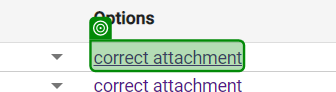
Task: Blank Template
Workflow: loopforhomepage

Step 1: get-attribute of the link in window 'File Storage' (chrome.exe)

Step 2: click on the link in window 'File Storage' (chrome.exe) (no picture)

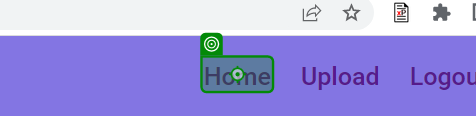
Step 3: click on the element in window 'File Storage' (chrome.exe)
